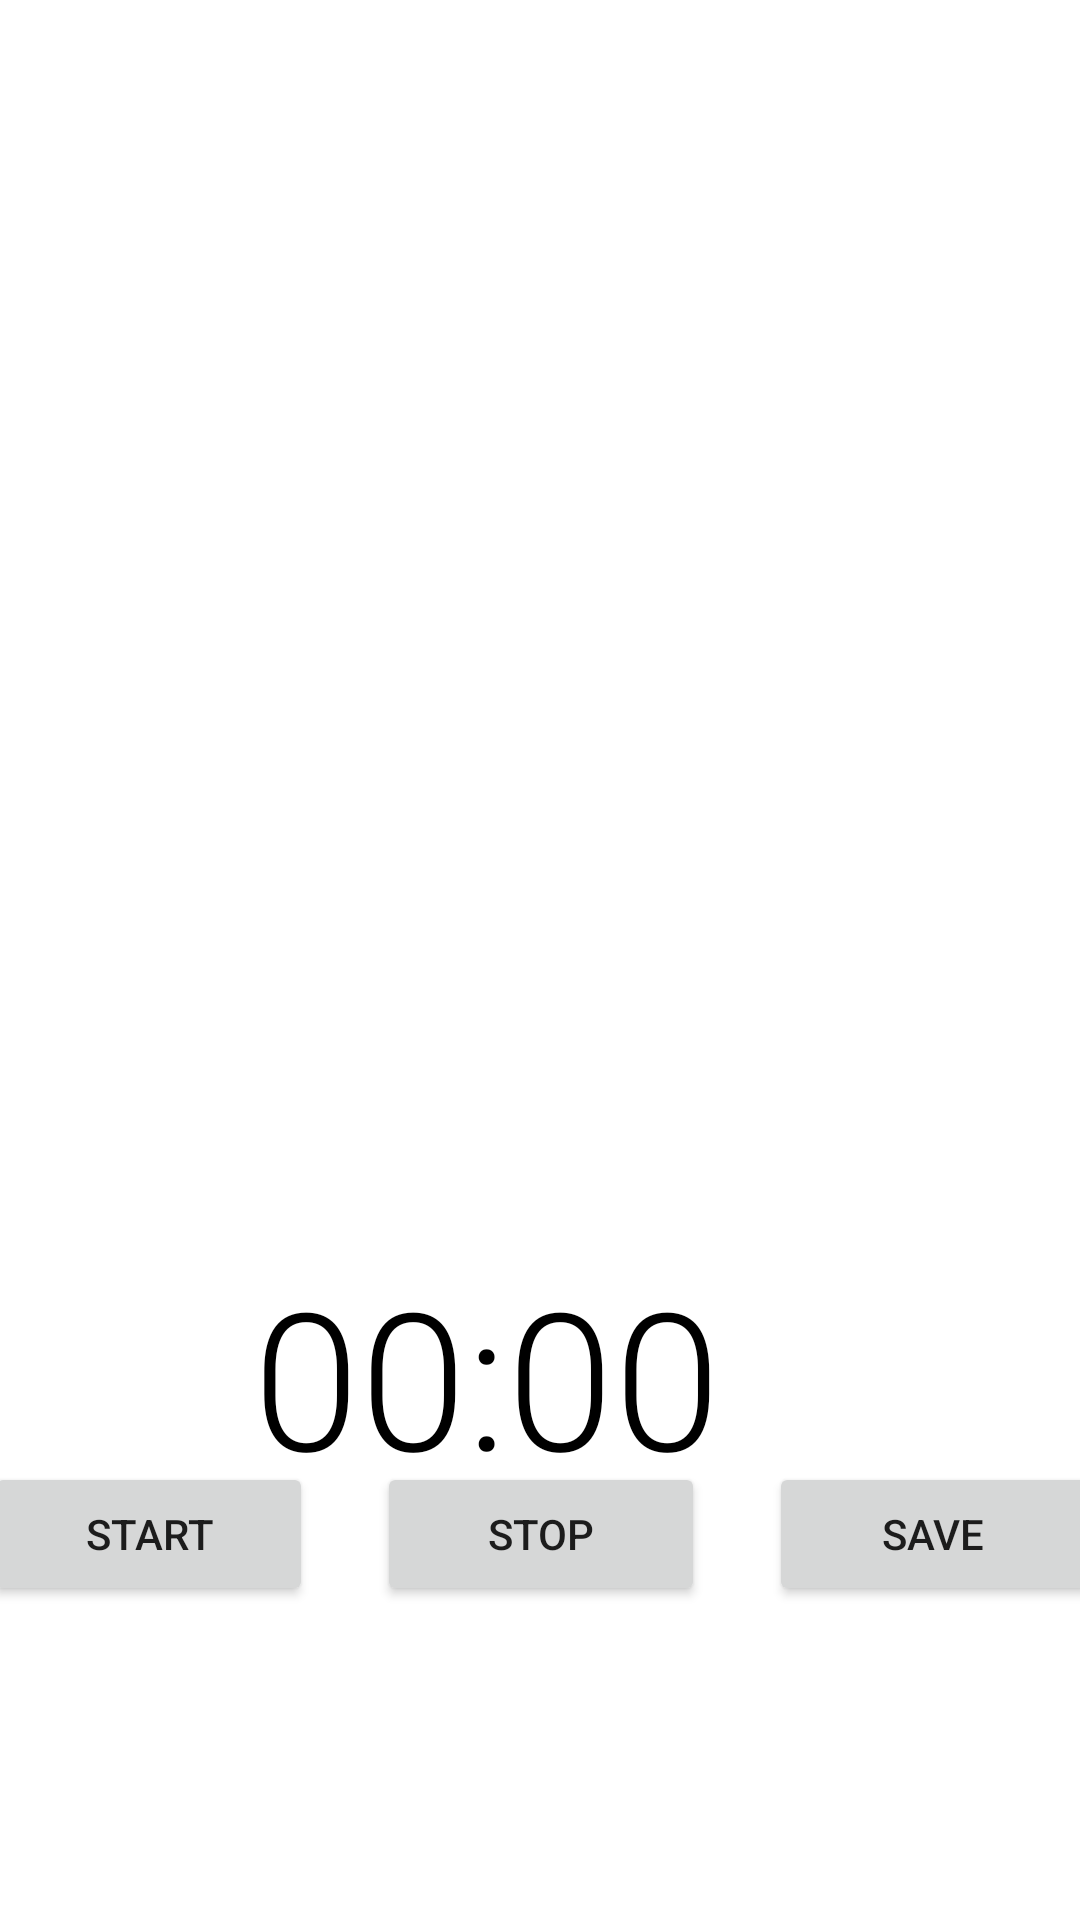

The Android layout XML behind this screen, and the referenced resources:
<!-- AndroidManifest.xml: application theme Theme.HeartbeatMonitoring -->
<!-- res/layout/activity_record.xml -->
<?xml version="1.0" encoding="utf-8"?>
<androidx.constraintlayout.widget.ConstraintLayout xmlns:android="http://schemas.android.com/apk/res/android"
    xmlns:app="http://schemas.android.com/apk/res-auto"
    xmlns:tools="http://schemas.android.com/tools"
    android:layout_width="match_parent"
    android:layout_height="match_parent"
    android:background="#FFFFFF"
    tools:context=".record">

    <LinearLayout
        android:id="@+id/linearLayout2"
        android:layout_width="413dp"
        android:layout_height="53dp"
        android:orientation="horizontal"
        app:layout_constraintBottom_toBottomOf="parent"
        app:layout_constraintEnd_toEndOf="parent"
        app:layout_constraintStart_toStartOf="parent"
        app:layout_constraintTop_toTopOf="parent"
        app:layout_constraintVertical_bias="0.83">


        <Space
            android:layout_width="wrap_content"
            android:layout_height="wrap_content"
            android:layout_weight="1" />

        <Button
            android:id="@+id/start"
            android:layout_width="wrap_content"
            android:layout_height="wrap_content"
            android:layout_weight="1"
            android:onClick="start"
            android:text="Start" />

        <Space
            android:layout_width="wrap_content"
            android:layout_height="wrap_content"
            android:layout_weight="1" />

        <Button
            android:id="@+id/stop"
            android:layout_width="wrap_content"
            android:layout_height="wrap_content"
            android:layout_weight="1"
            android:onClick="stop"
            android:text="stop" />

        <Space
            android:layout_width="wrap_content"
            android:layout_height="wrap_content"
            android:layout_weight="1" />

        <Button
            android:id="@+id/save"
            android:layout_width="wrap_content"
            android:layout_height="wrap_content"
            android:layout_weight="1"
            android:onClick="save"
            android:text="SAVE" />

        <Space
            android:layout_width="wrap_content"
            android:layout_height="wrap_content"
            android:layout_weight="1" />
    </LinearLayout>

    <Chronometer
        android:id="@+id/timer"
        android:layout_width="190dp"
        android:layout_height="71dp"
        android:fontFamily="sans-serif-light"
        android:textColor="#000000"
        android:textColorHint="#000000"
        android:textSize="64sp"
        app:layout_constraintBottom_toTopOf="@+id/linearLayout2"
        app:layout_constraintEnd_toEndOf="parent"
        app:layout_constraintHorizontal_bias="0.497"
        app:layout_constraintStart_toStartOf="parent"
        app:layout_constraintTop_toBottomOf="@+id/imageView2"
        app:layout_constraintVertical_bias="0.315" />

    <ImageView
        android:id="@+id/imageView2"
        android:layout_width="346dp"
        android:layout_height="416dp"
        app:layout_constraintBottom_toTopOf="@+id/linearLayout2"
        app:layout_constraintEnd_toEndOf="parent"
        app:layout_constraintStart_toStartOf="parent"
        app:layout_constraintTop_toTopOf="parent"
        app:layout_constraintVertical_bias="0.0"
        app:srcCompat="@drawable/mic" />



</androidx.constraintlayout.widget.ConstraintLayout>
<!-- resources referenced by this layout -->
<resources>
  <style name="Theme.HeartbeatMonitoring" parent="Theme.MaterialComponents.DayNight.DarkActionBar">
          
          <item name="colorPrimary">@color/purple_500</item>
          <item name="colorPrimaryVariant">@color/purple_700</item>
          <item name="colorOnPrimary">@color/white</item>
          
          <item name="colorSecondary">@color/teal_200</item>
          <item name="colorSecondaryVariant">@color/teal_700</item>
          <item name="colorOnSecondary">@color/black</item>
          
          <item name="android:statusBarColor" tools:targetApi="l">?attr/colorPrimaryVariant</item>
          
      </style>
  <!-- not gathered from this repository: default colours our renderer supplied (Android Studio template values) -->
  <color name="purple_500">#FF6200EE</color>
  <color name="purple_700">#FF3700B3</color>
  <color name="teal_200">#FF03DAC5</color>
  <color name="teal_700">#FF018786</color>
  <color name="black">#FF000000</color>
  <color name="white">#FFFFFFFF</color>
</resources>
